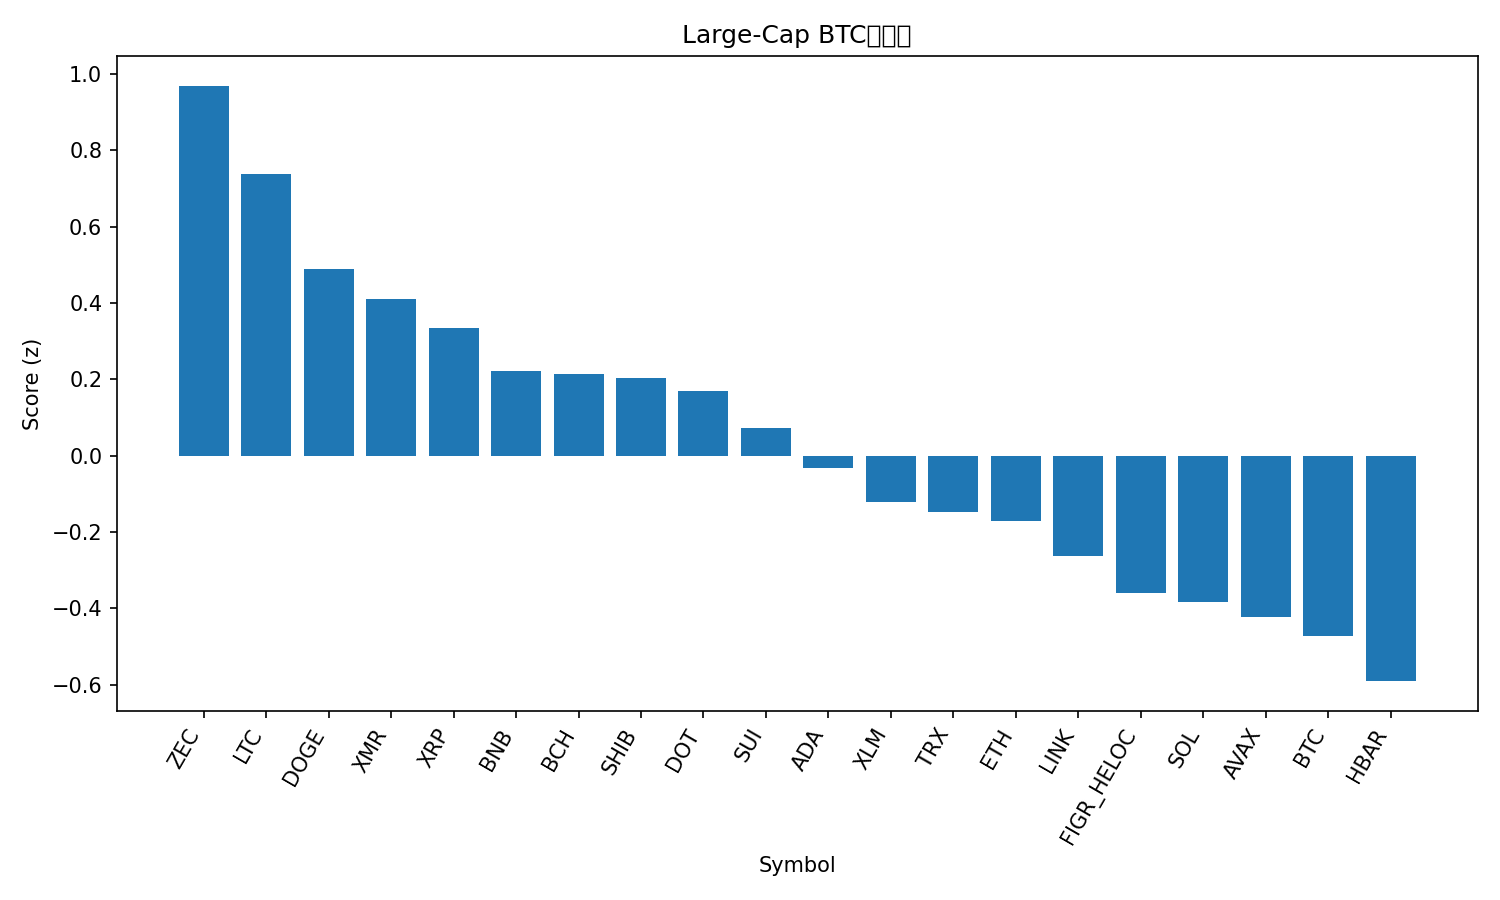

The file beside this chart, header and first rows:
rank, name, symbol, price_btc, price_usd, pct_1h_btc, pct_24h_btc, pct_7d_btc, market_cap_rank, market_cap_usd, volume_usd, score
1, Zcash, ZEC, 0.005466, 558.2, 1.954, -9.509, 35.54, 22, 9142096246, 4380592443, 0.9688
2, Litecoin, LTC, 0.0009749, 99.58, 0.3707, 10.77, 11.13, 28, 7617129046, 1698709255, 0.7387
3, Dogecoin, DOGE, 1.75e-06, 0.1791, 0.4732, 7.695, 3.799, 10, 27191262669, 3242262938, 0.4889
4, Monero, XMR, 0.00354, 361.5, 1.043, -1.79, 12.79, 33, 6666381227, 186809835, 0.4111
5, XRP, XRP, 2.268e-05, 2.32, 0.6889, 3.892, -0.235, 4, 139316173499, 5687722522, 0.3333
6, BNB, BNB, 0.00973, 993.9, 0.6897, 2.611, -1.325, 5, 136772299019, 2869806699, 0.2205
7, Bitcoin Cash, BCH, 0.004906, 501.1, 0.63, 3.315, -1.566, 19, 9999276141, 451593075, 0.215
8, Shiba Inu, SHIB, 9.738e-11, 9.95e-06, 0.1817, 6.409, 7.326, 34, 5866708702, 297481071, 0.2031
9, Polkadot, DOT, 3.205e-05, 3.27, -0.988, 16.18, 22.29, 35, 5364621504, 962560127, 0.1694
10, Sui, SUI, 2.086e-05, 2.13, 0.2665, 5.716, -2.455, 27, 7874942016, 1408561671, 0.07335
11, Cardano, ADA, 5.65e-06, 0.5769, 0.03415, 5.912, 2.236, 11, 21120472462, 1620639397, -0.03343
12, Stellar, XLM, 2.8e-06, 0.2865, 0.1086, 3.924, 1.892, 21, 9204486339, 326831618, -0.1225
13, TRON, TRX, 2.85e-06, 0.2912, 0.2149, 1.45, 6.132, 9, 27574278881, 873431503, -0.1471
14, Ethereum, ETH, 0.03364, 3436, 0.2596, 2.197, -4.012, 2, 414845840815, 37599097446, -0.1721
15, Chainlink, LINK, 0.000153, 15.63, 0.03714, 3.632, -2.062, 18, 10907825076, 1117659536, -0.2638
16, Figure Heloc, FIGR_HELOC, 1.022e-05, 1.044, 0.1001, -0.4559, 7.564, 12, 14100156150, 91060528, -0.3602
17, Solana, SOL, 0.001574, 160.8, 0.09434, 2.189, -6.582, 6, 89074343448, 6518419748, -0.3841
18, Avalanche, AVAX, 0.0001726, 17.63, -0.3995, 5.242, 3.644, 29, 7540127346, 919165814, -0.4232
19, Bitcoin, BTC, 1.0, 102135, 0.0, 0.0, 0.0, 1, 2037445236754, 87943196737, -0.4732
20, Hedera, HBAR, 1.71e-06, 0.1742, -0.2559, 3.543, -6.89, 32, 7407431278, 396873344, -0.5906
21, Hyperliquid, HYPE, 0.0003994, 40.79, -0.7396, 2.942, 1.09, 17, 11045036960, 658864814, -0.914
